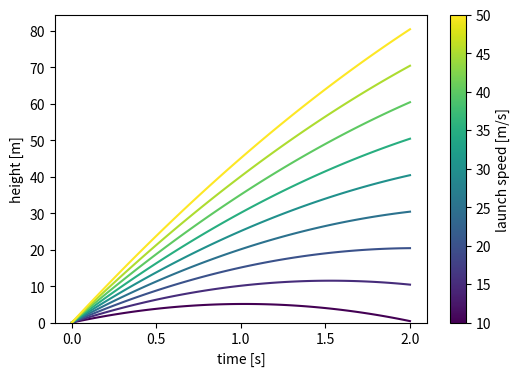

Write the Python code that produced this figure.
# Stand-alone colour bar for a colour-coded line plot via ScalarMappable (no image in the axes).
import numpy as np
import matplotlib.pyplot as plt
import matplotlib as mpl

speeds = np.linspace(10, 50, 9)
cmap = plt.cm.viridis
norm = mpl.colors.Normalize(vmin=speeds.min(), vmax=speeds.max())
fig, ax = plt.subplots(figsize=(6, 4))
t = np.linspace(0, 2, 100)
for v in speeds:
    ax.plot(t, v * t - 4.9 * t ** 2, color=cmap(norm(v)))
sm = mpl.cm.ScalarMappable(norm=norm, cmap=cmap)
cb = fig.colorbar(sm, ax=ax, label="launch speed [m/s]")
ax.set_ylim(bottom=0)
ax.set_xlabel("time [s]")
ax.set_ylabel("height [m]")
print(sm.get_array(), cb.vmax)
fig.savefig("launches.png")
